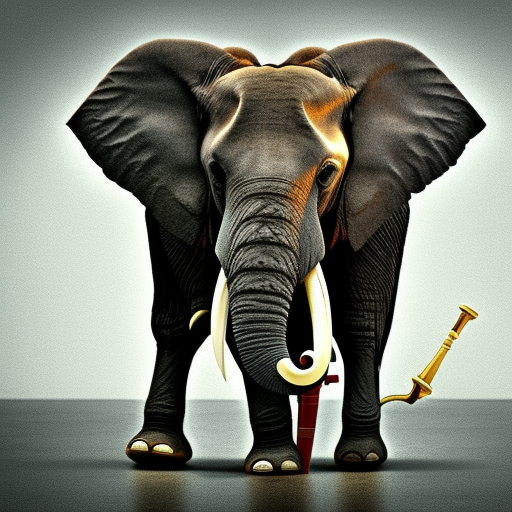
Generation parameters embedded in this image by AUTOMATIC1111 Stable Diffusion web UI or a fork of it (Forge, ...) (PNG 'parameters' text chunk):
a photo of a elephant with an umbrella
Steps: 20, Sampler: Euler a, CFG scale: 7, Seed: 2665332462, Size: 512x512, Model hash: 4c86efd062, Model: model